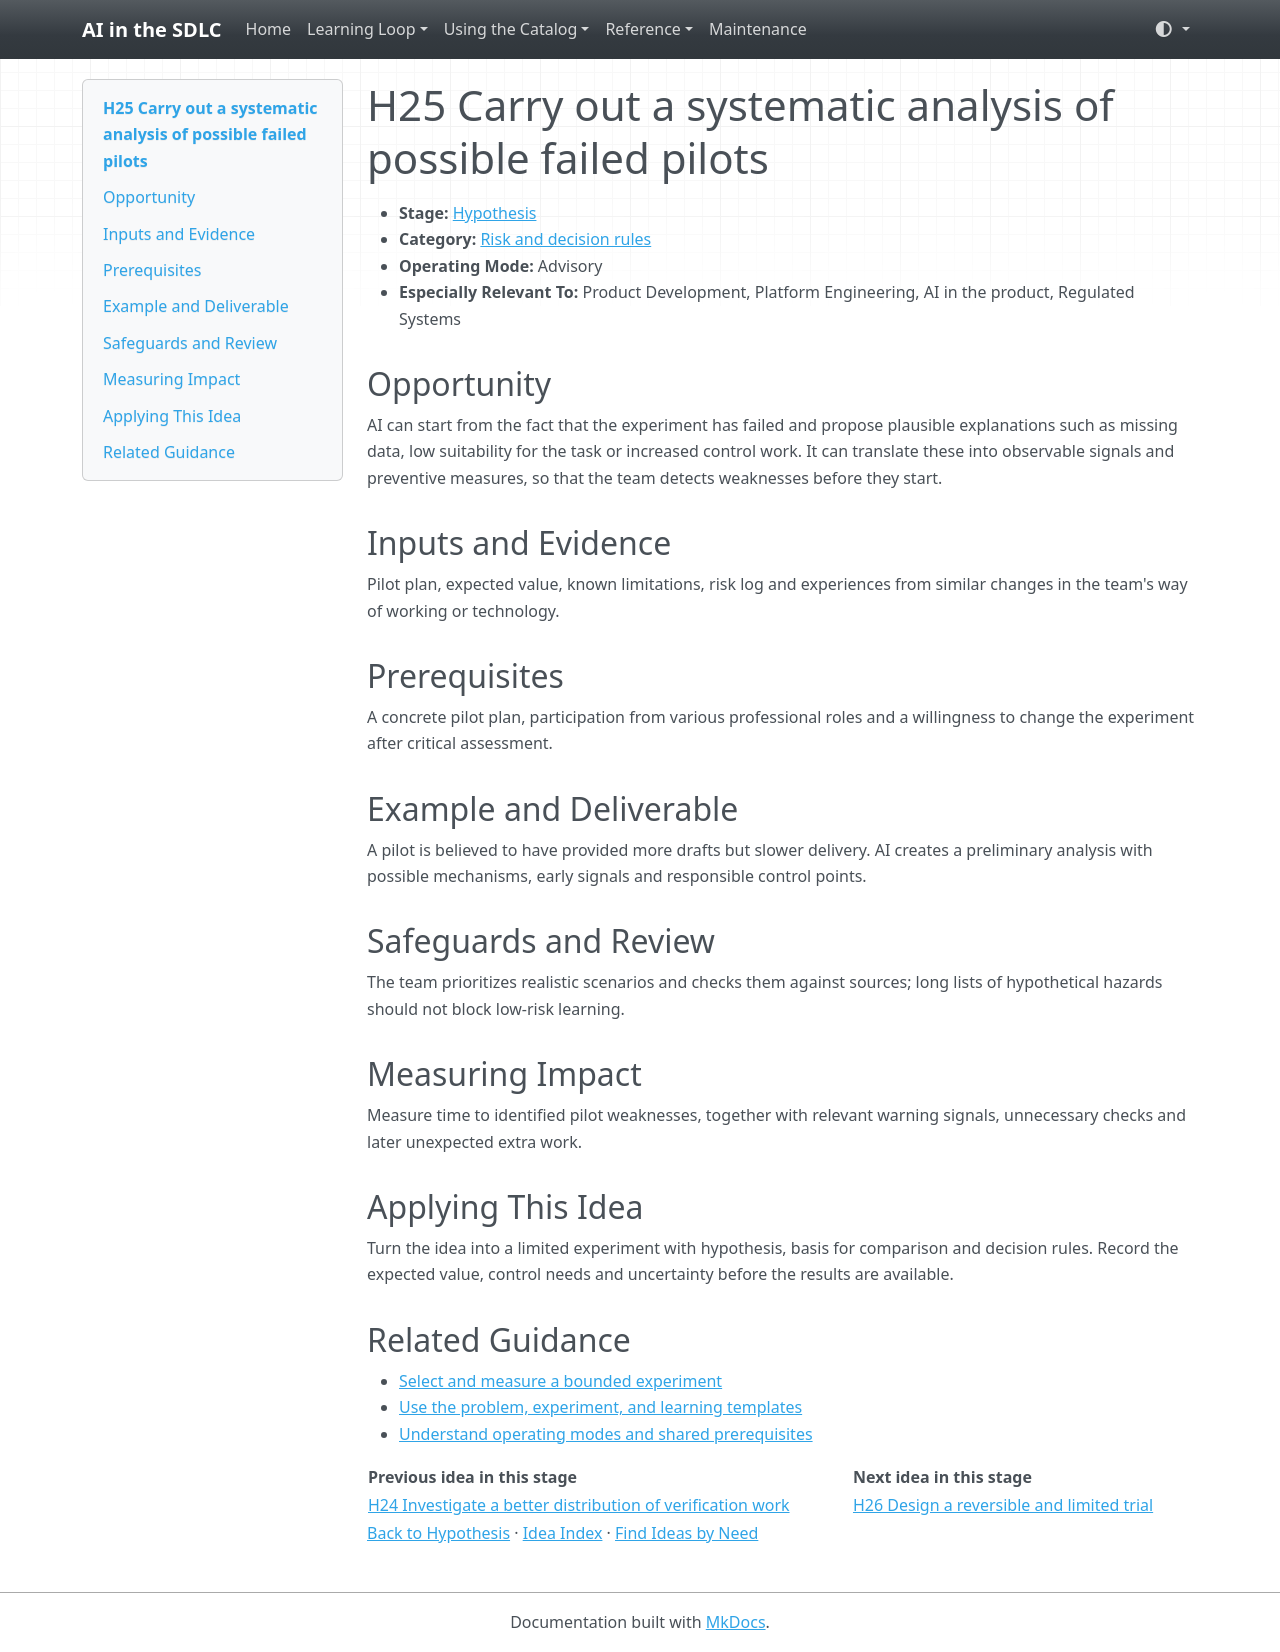

repository: grove/ai-sdlc · page: ideas/H25/index.html · generator: mkdocs

# H25 Carry out a systematic analysis of possible failed pilots

<a id="h25"></a>

- **Stage:** [Hypothesis](../stages/hypothesis.md)
- **Category:** [Risk and decision rules](../stages/hypothesis.md#h-category-4)
- **Operating Mode:** Advisory
- **Especially Relevant To:** Product Development, Platform Engineering, AI in the product, Regulated Systems

## Opportunity

AI can start from the fact that the experiment has failed and propose plausible explanations such as missing data, low suitability for the task or increased control work. It can translate these into observable signals and preventive measures, so that the team detects weaknesses before they start.

## Inputs and Evidence

Pilot plan, expected value, known limitations, risk log and experiences from similar changes in the team's way of working or technology.

## Prerequisites

A concrete pilot plan, participation from various professional roles and a willingness to change the experiment after critical assessment.

## Example and Deliverable

A pilot is believed to have provided more drafts but slower delivery. AI creates a preliminary analysis with possible mechanisms, early signals and responsible control points.

## Safeguards and Review

The team prioritizes realistic scenarios and checks them against sources; long lists of hypothetical hazards should not block low-risk learning.

## Measuring Impact

Measure time to identified pilot weaknesses, together with relevant warning signals, unnecessary checks and later unexpected extra work.

## Applying This Idea

Turn the idea into a limited experiment with hypothesis, basis for comparison and decision rules. Record the expected value, control needs and uncertainty before the results are available.

## Related Guidance

- [Select and measure a bounded experiment](../guides/impact-measurement.md)
- [Use the problem, experiment, and learning templates](../templates.md)
- [Understand operating modes and shared prerequisites](../guides/how-to-use.md)

| Previous idea in this stage | Next idea in this stage |
| --- | --- |
| [H24 Investigate a better distribution of verification work](H24.md) | [H26 Design a reversible and limited trial](H26.md) |

[Back to Hypothesis](../stages/hypothesis.md) · [Idea Index](../idea-index.md) · [Find Ideas by Need](../guides/find-by-need.md)
